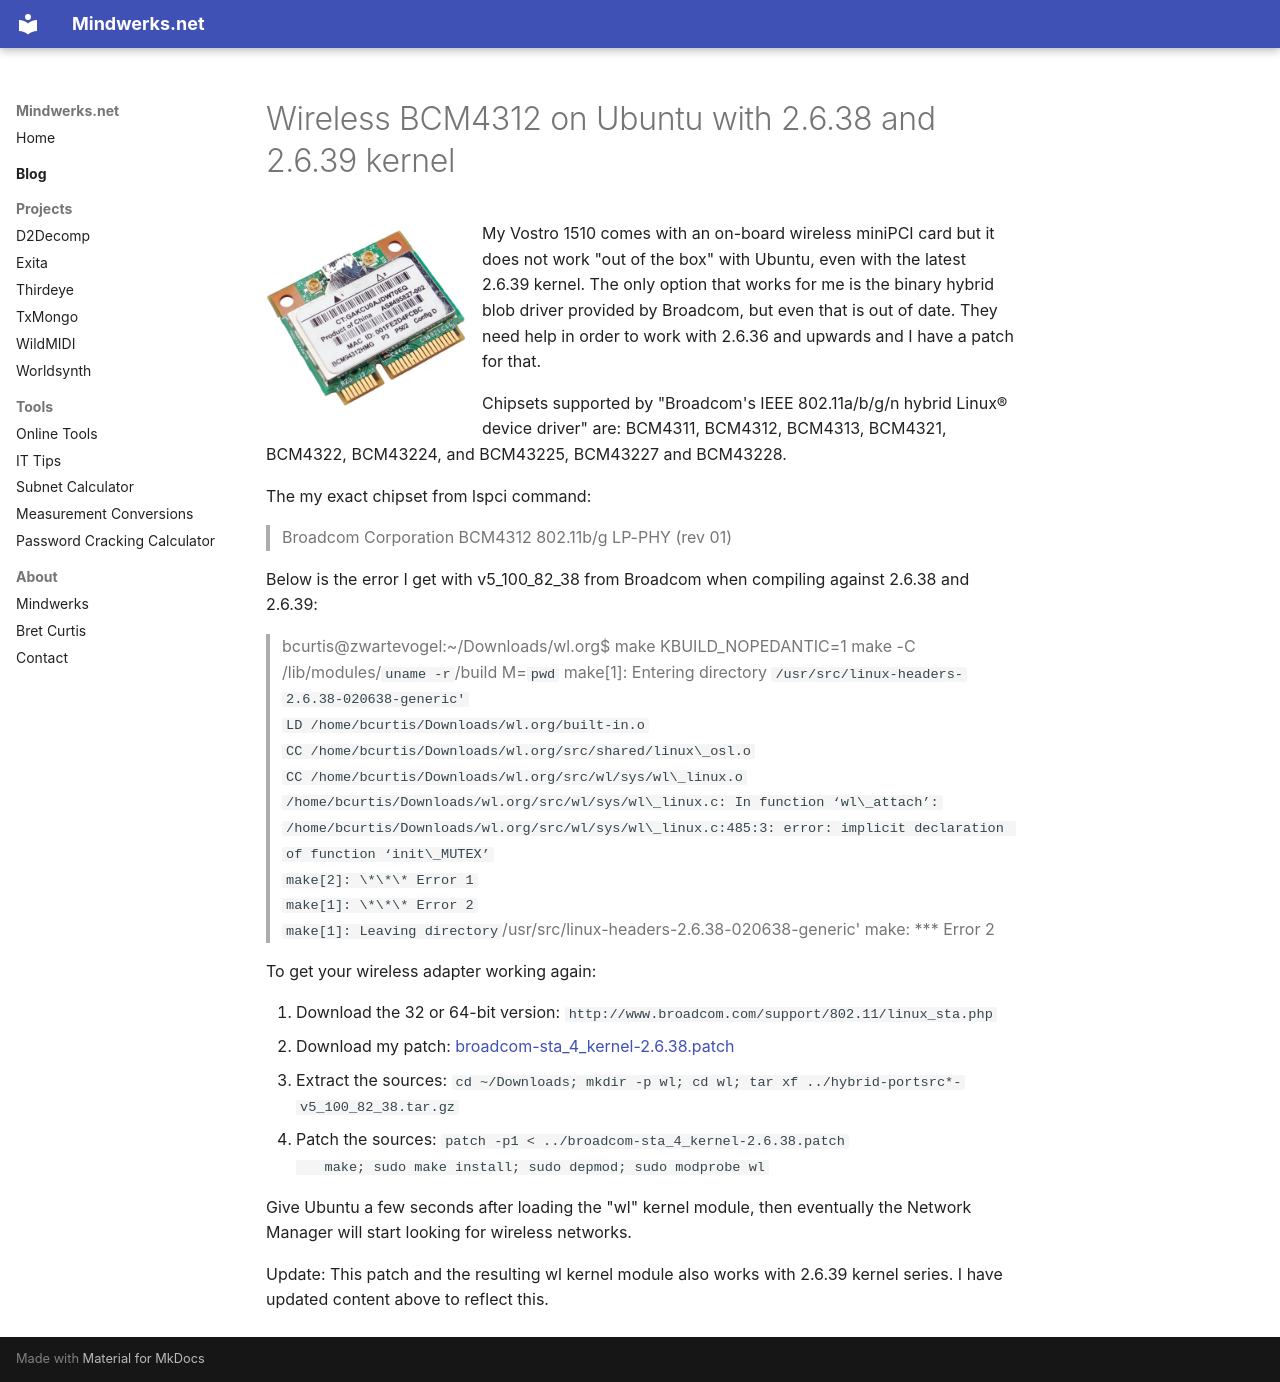

repository: psi29a/mindwerks.net · page: blog/posts/2011-03-28-broadcom-ubuntu/index.html · generator: mkdocs

---
date: 2011-03-28
categories:
  - C/C++
  - Laptop
  - Ubuntu
tags:
  - linux
  - wireless
  - 802.11
  - ubuntu
  - 2.6.38
  - 2.6.37
  - broadcom
  - BCM4312
  - 2.6.36
  - 2.6.39
  - 802.11b/g
  - BCM4311
  - BCM4313
  - BCM4321
  - BCM4322
  - BCM43224
  - BCM43227
  - BCM43228
  - BCM43225
  - Bret Curtis
---

# Wireless BCM4312 on Ubuntu with 2.6.38 and 2.6.39 kernel

![Broadcom Chipset BCM4312](../../assets/images/2011/03/BCM4312s.jpg){ align=left width="200" }

My Vostro 1510 comes with an on-board wireless miniPCI card but it does not work "out of the box" with Ubuntu, even with the latest 2.6.39 kernel. The only option that works for me is the binary hybrid blob driver provided by Broadcom, but even that is out of date. They need help in order to work with 2.6.36 and upwards and I have a patch for that.

Chipsets supported by "Broadcom's IEEE 802.11a/b/g/n hybrid Linux® device driver" are: BCM4311, BCM4312, BCM4313, BCM4321, BCM4322, BCM43224, and BCM43225, BCM43227 and BCM43228.

The my exact chipset from lspci command:
> Broadcom Corporation BCM4312 802.11b/g LP-PHY (rev 01)

Below is the error I get with v5\_100\_82\_38 from Broadcom when compiling against 2.6.38 and 2.6.39:
> bcurtis@zwartevogel:~/Downloads/wl.org$ make
> KBUILD\_NOPEDANTIC=1 make -C /lib/modules/`uname -r`/build M=`pwd`
> make[1]: Entering directory `/usr/src/linux-headers-2.6.38-020638-generic'
> LD /home/bcurtis/Downloads/wl.org/built-in.o
> CC /home/bcurtis/Downloads/wl.org/src/shared/linux\_osl.o
> CC /home/bcurtis/Downloads/wl.org/src/wl/sys/wl\_linux.o
> /home/bcurtis/Downloads/wl.org/src/wl/sys/wl\_linux.c: In function ‘wl\_attach’:
> /home/bcurtis/Downloads/wl.org/src/wl/sys/wl\_linux.c:485:3: error: implicit declaration of function ‘init\_MUTEX’
> make[2]: \*\*\* Error 1
> make[1]: \*\*\* Error 2
> make[1]: Leaving directory `/usr/src/linux-headers-2.6.38-020638-generic'
> make: \*\*\* Error 2

To get your wireless adapter working again:

1. Download the 32 or 64-bit version:
   `http://www.broadcom.com/support/802.11/linux_sta.php`
2. Download my patch:
   [broadcom-sta\_4\_kernel-2.6.38.patch](../../assets/images/2011/03/broadcom-sta_4_kernel-2.6.38.patch)
3. Extract the sources:
   `cd ~/Downloads; mkdir -p wl; cd wl; tar xf ../hybrid-portsrc*-v5_100_82_38.tar.gz`
4. Patch the sources:
   `patch -p1 < ../broadcom-sta_4_kernel-2.6.38.patch
   make; sudo make install; sudo depmod; sudo modprobe wl`

Give Ubuntu a few seconds after loading the "wl" kernel module, then eventually the Network Manager will start looking for wireless networks.

Update: This patch and the resulting wl kernel module also works with 2.6.39 kernel series. I have updated content above to reflect this.
